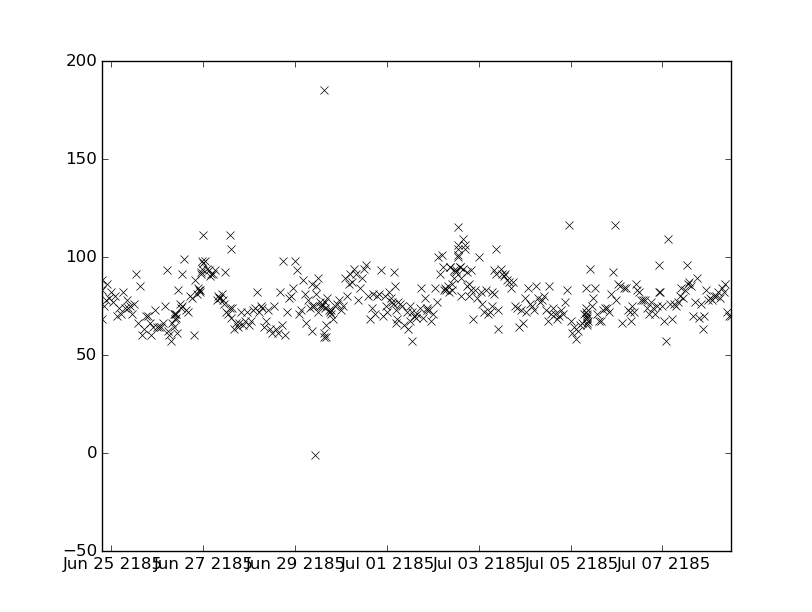

Data behind this chart, as committed beside it:
values, datetimes
94.0, 2185-07-03T11:44:00
78.0, 2185-07-06T00:00:00
86.0, 2185-07-06T01:00:00
85.0, 2185-07-06T02:00:00
66.0, 2185-07-06T03:00:00
72.0, 2185-06-27T20:00:00
82.0, 2185-07-06T22:30:00
82.0, 2185-07-06T23:00:00
75.0, 2185-07-07T00:00:00
76.0, 2185-07-01T07:00:00
75.0, 2185-07-01T08:00:00
84.0, 2185-07-03T17:00:00
87.0, 2185-07-03T18:00:00
75.0, 2185-07-03T19:00:00
74.0, 2185-07-03T20:00:00
65.0, 2185-06-27T21:00:00
67.0, 2185-06-27T22:00:00
77.0, 2185-06-29T15:31:00
74.0, 2185-06-29T15:45:00
59.0, 2185-06-29T16:00:00
79.0, 2185-06-29T17:00:00
84.0, 2185-07-06T05:00:00
73.0, 2185-07-06T06:00:00
72.0, 2185-07-06T07:00:00
67.0, 2185-07-06T07:30:00
75.0, 2185-07-06T08:00:00
72.0, 2185-06-27T23:00:00
65.0, 2185-06-28T00:00:00
73.0, 2185-06-29T18:00:00
73.0, 2185-06-29T19:00:00
65.0, 2185-07-01T09:00:00
72.0, 2185-07-01T10:42:00
63.0, 2185-07-01T11:00:00
75.0, 2185-07-01T12:00:00
64.0, 2185-07-03T21:00:00
73.0, 2185-07-03T22:00:00
66.0, 2185-07-03T23:00:00
79.0, 2185-07-04T00:00:00
72.0, 2185-07-06T09:00:00
86.0, 2185-07-06T10:00:00
83.0, 2185-07-06T11:00:00
82.0, 2185-07-06T12:00:00
78.0, 2185-07-06T13:00:00
66.0, 2185-06-27T17:00:00
64.0, 2185-06-27T18:00:00
66.0, 2185-06-27T19:00:00
75.0, 2185-06-29T14:00:00
61.0, 2185-06-29T15:00:00
185.0, 2185-06-29T15:15:00
68.0, 2185-07-01T05:30:00
77.0, 2185-07-01T06:00:00
91.0, 2185-07-03T12:00:00
90.0, 2185-07-03T13:00:00
91.0, 2185-07-03T14:00:00
88.0, 2185-07-03T15:00:00
87.0, 2185-07-03T16:00:00
84.0, 2185-07-06T04:00:00
80.0, 2185-06-26T17:00:00
79.0, 2185-06-26T18:00:00
67.0, 2185-06-28T01:00:00
... 349 more rows
